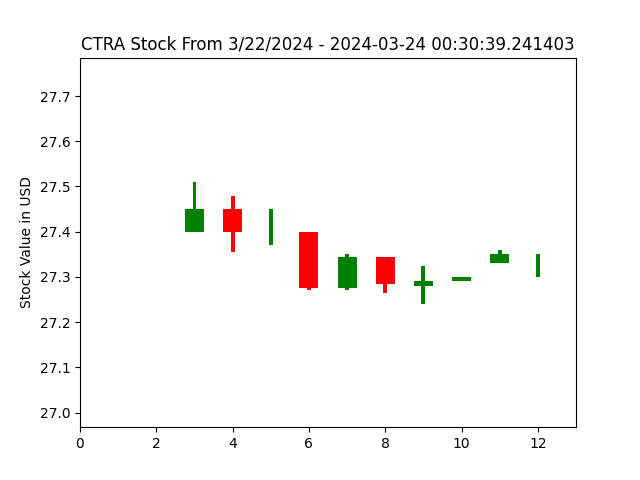

The data file committed next to this chart (first rows):
open, closed, high, low, index
27.28, 27.28, 27.28, 27.28, 0
27.39, 27.39, 27.39, 27.39, 1
27.4, 27.4, 27.4, 27.4, 2
27.4, 27.45, 27.51, 27.4, 3
27.45, 27.4, 27.48, 27.36, 4
27.39, 27.39, 27.45, 27.37, 5
27.4, 27.27, 27.4, 27.27, 6
27.27, 27.34, 27.35, 27.27, 7
27.34, 27.29, 27.34, 27.27, 8
27.28, 27.29, 27.32, 27.24, 9
27.29, 27.3, 27.3, 27.29, 10
27.33, 27.35, 27.36, 27.33, 11
27.35, 27.35, 27.35, 27.3, 12
